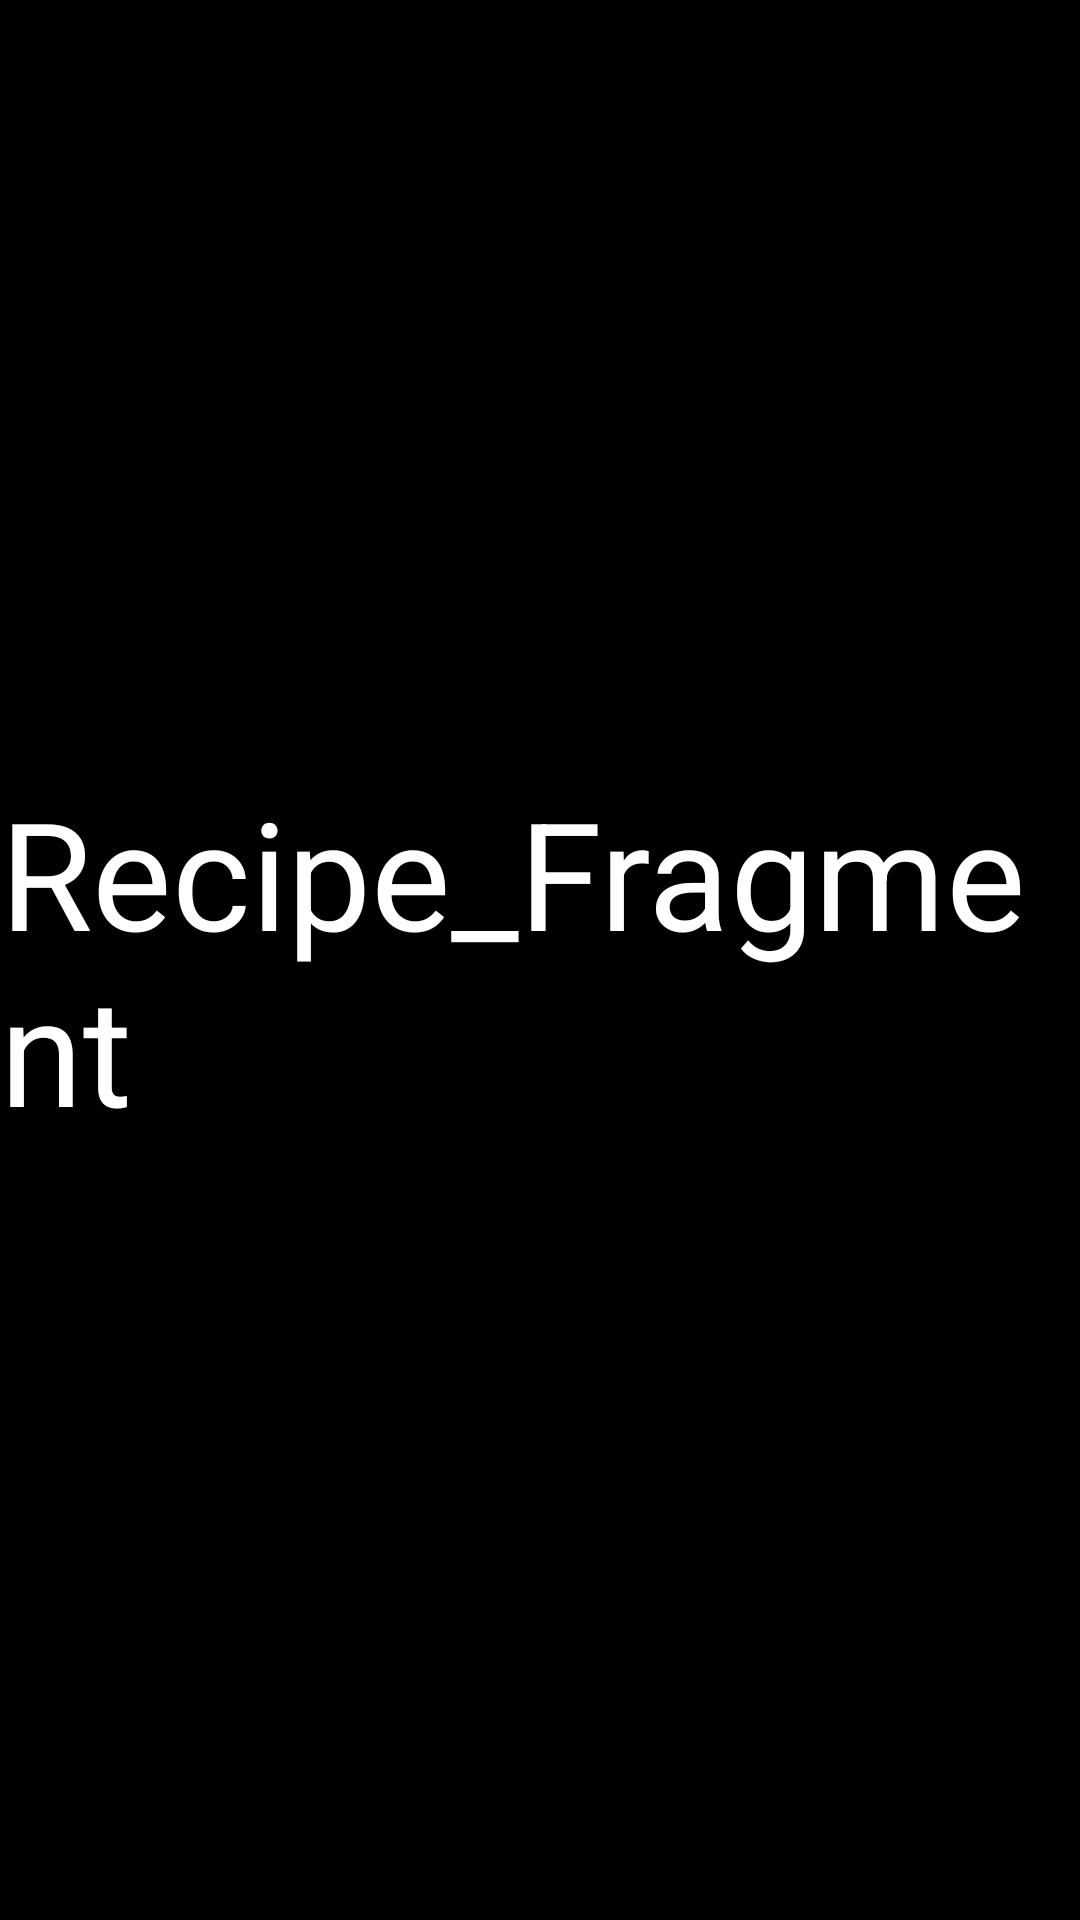

Layout XML and referenced resources for this Android screen:
<!-- AndroidManifest.xml: application theme Theme.GeorgeRecipes -->
<!-- res/layout/fragment_recipe.xml -->
<?xml version="1.0" encoding="utf-8"?>
<layout>

    <androidx.constraintlayout.widget.ConstraintLayout xmlns:android="http://schemas.android.com/apk/res/android"
        xmlns:app="http://schemas.android.com/apk/res-auto"
        android:layout_width="match_parent"
        android:layout_height="match_parent"
        android:background="@color/black">

        <TextView
            android:layout_width="wrap_content"
            android:layout_height="wrap_content"
            android:text="Recipe_Fragment"
            android:textColor="@color/white"
            android:textSize="50sp"
            app:layout_constraintBottom_toBottomOf="parent"
            app:layout_constraintLeft_toLeftOf="parent"
            app:layout_constraintRight_toRightOf="parent"
            app:layout_constraintTop_toTopOf="parent" />

    </androidx.constraintlayout.widget.ConstraintLayout>
</layout>
<!-- resources referenced by this layout -->
<resources>
  <color name="black">#FF000000</color>
  <color name="white">#FFFFFFFF</color>
  <style name="Theme.GeorgeRecipes" parent="Theme.MaterialComponents.DayNight.NoActionBar">
          
          <item name="colorPrimary">@color/purple_200</item>
          <item name="colorPrimaryVariant">@color/purple_700</item>
          <item name="colorOnPrimary">@color/white</item>
          
          <item name="colorSecondary">@color/teal_200</item>
          <item name="colorSecondaryVariant">@color/teal_700</item>
          <item name="colorOnSecondary">@color/black</item>
          
          <item name="android:statusBarColor" tools:targetApi="l">?attr/colorPrimaryVariant</item>
          
      </style>
  <color name="purple_200">#FFBB86FC</color>
  <color name="purple_700">#FF3700B3</color>
  <color name="teal_200">#FF03DAC5</color>
  <color name="teal_700">#FF018786</color>
</resources>
